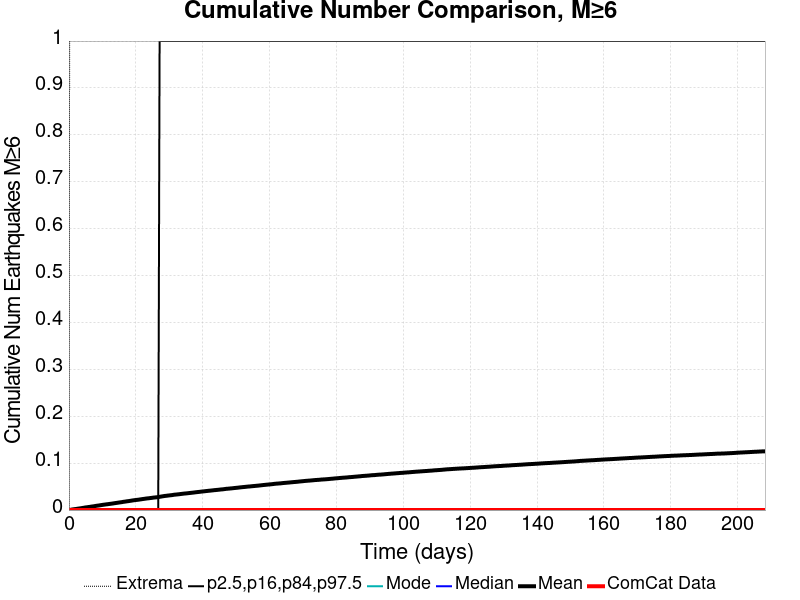

The file beside this chart, header and first rows:
Time (days), ComCat Data, Simulation Mean, Simulation Median, Simulation Mode, Simulation Minimum, Simulation Maximum, 2.5 %-ile, 16 %-ile, 84 %-ile, 97.5 %-ile
0.0, 0.0, 0.0, 0.0, 0.0, 0.0, 0.0, 0.0, 0.0, 0.0, 0.0
0.4171, 0.0, 4.2E-4, 0.0, 0.0, 0.0, 2.0, 0.0, 0.0, 0.0, 0.0
0.8343, 0.0, 0.00102, 0.0, 0.0, 0.0, 2.0, 0.0, 0.0, 0.0, 0.0
1.251, 0.0, 0.00154, 0.0, 0.0, 0.0, 2.0, 0.0, 0.0, 0.0, 0.0
1.669, 0.0, 0.00193, 0.0, 0.0, 0.0, 3.0, 0.0, 0.0, 0.0, 0.0
2.086, 0.0, 0.00228, 0.0, 0.0, 0.0, 3.0, 0.0, 0.0, 0.0, 0.0
2.503, 0.0, 0.00277, 0.0, 0.0, 0.0, 3.0, 0.0, 0.0, 0.0, 0.0
2.92, 0.0, 0.0032, 0.0, 0.0, 0.0, 3.0, 0.0, 0.0, 0.0, 0.0
3.337, 0.0, 0.00366, 0.0, 0.0, 0.0, 3.0, 0.0, 0.0, 0.0, 0.0
3.754, 0.0, 0.00408, 0.0, 0.0, 0.0, 3.0, 0.0, 0.0, 0.0, 0.0
4.171, 0.0, 0.0046, 0.0, 0.0, 0.0, 3.0, 0.0, 0.0, 0.0, 0.0
4.589, 0.0, 0.00512, 0.0, 0.0, 0.0, 3.0, 0.0, 0.0, 0.0, 0.0
5.006, 0.0, 0.00564, 0.0, 0.0, 0.0, 3.0, 0.0, 0.0, 0.0, 0.0
5.423, 0.0, 0.00598, 0.0, 0.0, 0.0, 3.0, 0.0, 0.0, 0.0, 0.0
5.84, 0.0, 0.00644, 0.0, 0.0, 0.0, 3.0, 0.0, 0.0, 0.0, 0.0
6.257, 0.0, 0.00679, 0.0, 0.0, 0.0, 3.0, 0.0, 0.0, 0.0, 0.0
6.674, 0.0, 0.00734, 0.0, 0.0, 0.0, 3.0, 0.0, 0.0, 0.0, 0.0
7.091, 0.0, 0.00773, 0.0, 0.0, 0.0, 3.0, 0.0, 0.0, 0.0, 0.0
7.509, 0.0, 0.00816, 0.0, 0.0, 0.0, 3.0, 0.0, 0.0, 0.0, 0.0
7.926, 0.0, 0.00872, 0.0, 0.0, 0.0, 4.0, 0.0, 0.0, 0.0, 0.0
8.343, 0.0, 0.00921, 0.0, 0.0, 0.0, 4.0, 0.0, 0.0, 0.0, 0.0
8.76, 0.0, 0.00959, 0.0, 0.0, 0.0, 4.0, 0.0, 0.0, 0.0, 0.0
9.177, 0.0, 0.01003, 0.0, 0.0, 0.0, 4.0, 0.0, 0.0, 0.0, 0.0
9.594, 0.0, 0.01051, 0.0, 0.0, 0.0, 4.0, 0.0, 0.0, 0.0, 0.0
10.01, 0.0, 0.01102, 0.0, 0.0, 0.0, 4.0, 0.0, 0.0, 0.0, 0.0
10.43, 0.0, 0.01145, 0.0, 0.0, 0.0, 4.0, 0.0, 0.0, 0.0, 0.0
10.85, 0.0, 0.01182, 0.0, 0.0, 0.0, 4.0, 0.0, 0.0, 0.0, 0.0
11.26, 0.0, 0.01225, 0.0, 0.0, 0.0, 4.0, 0.0, 0.0, 0.0, 0.0
11.68, 0.0, 0.01258, 0.0, 0.0, 0.0, 4.0, 0.0, 0.0, 0.0, 0.0
12.1, 0.0, 0.01303, 0.0, 0.0, 0.0, 4.0, 0.0, 0.0, 0.0, 0.0
12.51, 0.0, 0.01342, 0.0, 0.0, 0.0, 4.0, 0.0, 0.0, 0.0, 0.0
12.93, 0.0, 0.01383, 0.0, 0.0, 0.0, 4.0, 0.0, 0.0, 0.0, 0.0
13.35, 0.0, 0.01429, 0.0, 0.0, 0.0, 4.0, 0.0, 0.0, 0.0, 0.0
13.77, 0.0, 0.01478, 0.0, 0.0, 0.0, 4.0, 0.0, 0.0, 0.0, 0.0
14.18, 0.0, 0.01522, 0.0, 0.0, 0.0, 4.0, 0.0, 0.0, 0.0, 0.0
14.6, 0.0, 0.01564, 0.0, 0.0, 0.0, 4.0, 0.0, 0.0, 0.0, 0.0
15.02, 0.0, 0.01612, 0.0, 0.0, 0.0, 4.0, 0.0, 0.0, 0.0, 0.0
15.43, 0.0, 0.01654, 0.0, 0.0, 0.0, 4.0, 0.0, 0.0, 0.0, 0.0
15.85, 0.0, 0.01697, 0.0, 0.0, 0.0, 4.0, 0.0, 0.0, 0.0, 0.0
16.27, 0.0, 0.01752, 0.0, 0.0, 0.0, 4.0, 0.0, 0.0, 0.0, 0.0
16.69, 0.0, 0.01794, 0.0, 0.0, 0.0, 4.0, 0.0, 0.0, 0.0, 0.0
17.1, 0.0, 0.01839, 0.0, 0.0, 0.0, 4.0, 0.0, 0.0, 0.0, 0.0
17.52, 0.0, 0.01885, 0.0, 0.0, 0.0, 4.0, 0.0, 0.0, 0.0, 0.0
17.94, 0.0, 0.0192, 0.0, 0.0, 0.0, 4.0, 0.0, 0.0, 0.0, 0.0
18.35, 0.0, 0.01971, 0.0, 0.0, 0.0, 4.0, 0.0, 0.0, 0.0, 0.0
18.77, 0.0, 0.02015, 0.0, 0.0, 0.0, 4.0, 0.0, 0.0, 0.0, 0.0
19.19, 0.0, 0.02068, 0.0, 0.0, 0.0, 4.0, 0.0, 0.0, 0.0, 0.0
19.61, 0.0, 0.02109, 0.0, 0.0, 0.0, 4.0, 0.0, 0.0, 0.0, 0.0
20.02, 0.0, 0.02146, 0.0, 0.0, 0.0, 4.0, 0.0, 0.0, 0.0, 0.0
20.44, 0.0, 0.02181, 0.0, 0.0, 0.0, 4.0, 0.0, 0.0, 0.0, 0.0
20.86, 0.0, 0.02216, 0.0, 0.0, 0.0, 4.0, 0.0, 0.0, 0.0, 0.0
21.27, 0.0, 0.02267, 0.0, 0.0, 0.0, 4.0, 0.0, 0.0, 0.0, 0.0
21.69, 0.0, 0.02307, 0.0, 0.0, 0.0, 4.0, 0.0, 0.0, 0.0, 0.0
22.11, 0.0, 0.02356, 0.0, 0.0, 0.0, 4.0, 0.0, 0.0, 0.0, 0.0
22.53, 0.0, 0.02394, 0.0, 0.0, 0.0, 4.0, 0.0, 0.0, 0.0, 0.0
22.94, 0.0, 0.0244, 0.0, 0.0, 0.0, 4.0, 0.0, 0.0, 0.0, 0.0
23.36, 0.0, 0.02481, 0.0, 0.0, 0.0, 4.0, 0.0, 0.0, 0.0, 0.0
23.78, 0.0, 0.02508, 0.0, 0.0, 0.0, 4.0, 0.0, 0.0, 0.0, 0.0
24.19, 0.0, 0.0255, 0.0, 0.0, 0.0, 4.0, 0.0, 0.0, 0.0, 0.0
24.61, 0.0, 0.02585, 0.0, 0.0, 0.0, 4.0, 0.0, 0.0, 0.0, 0.0
... 440 more rows
